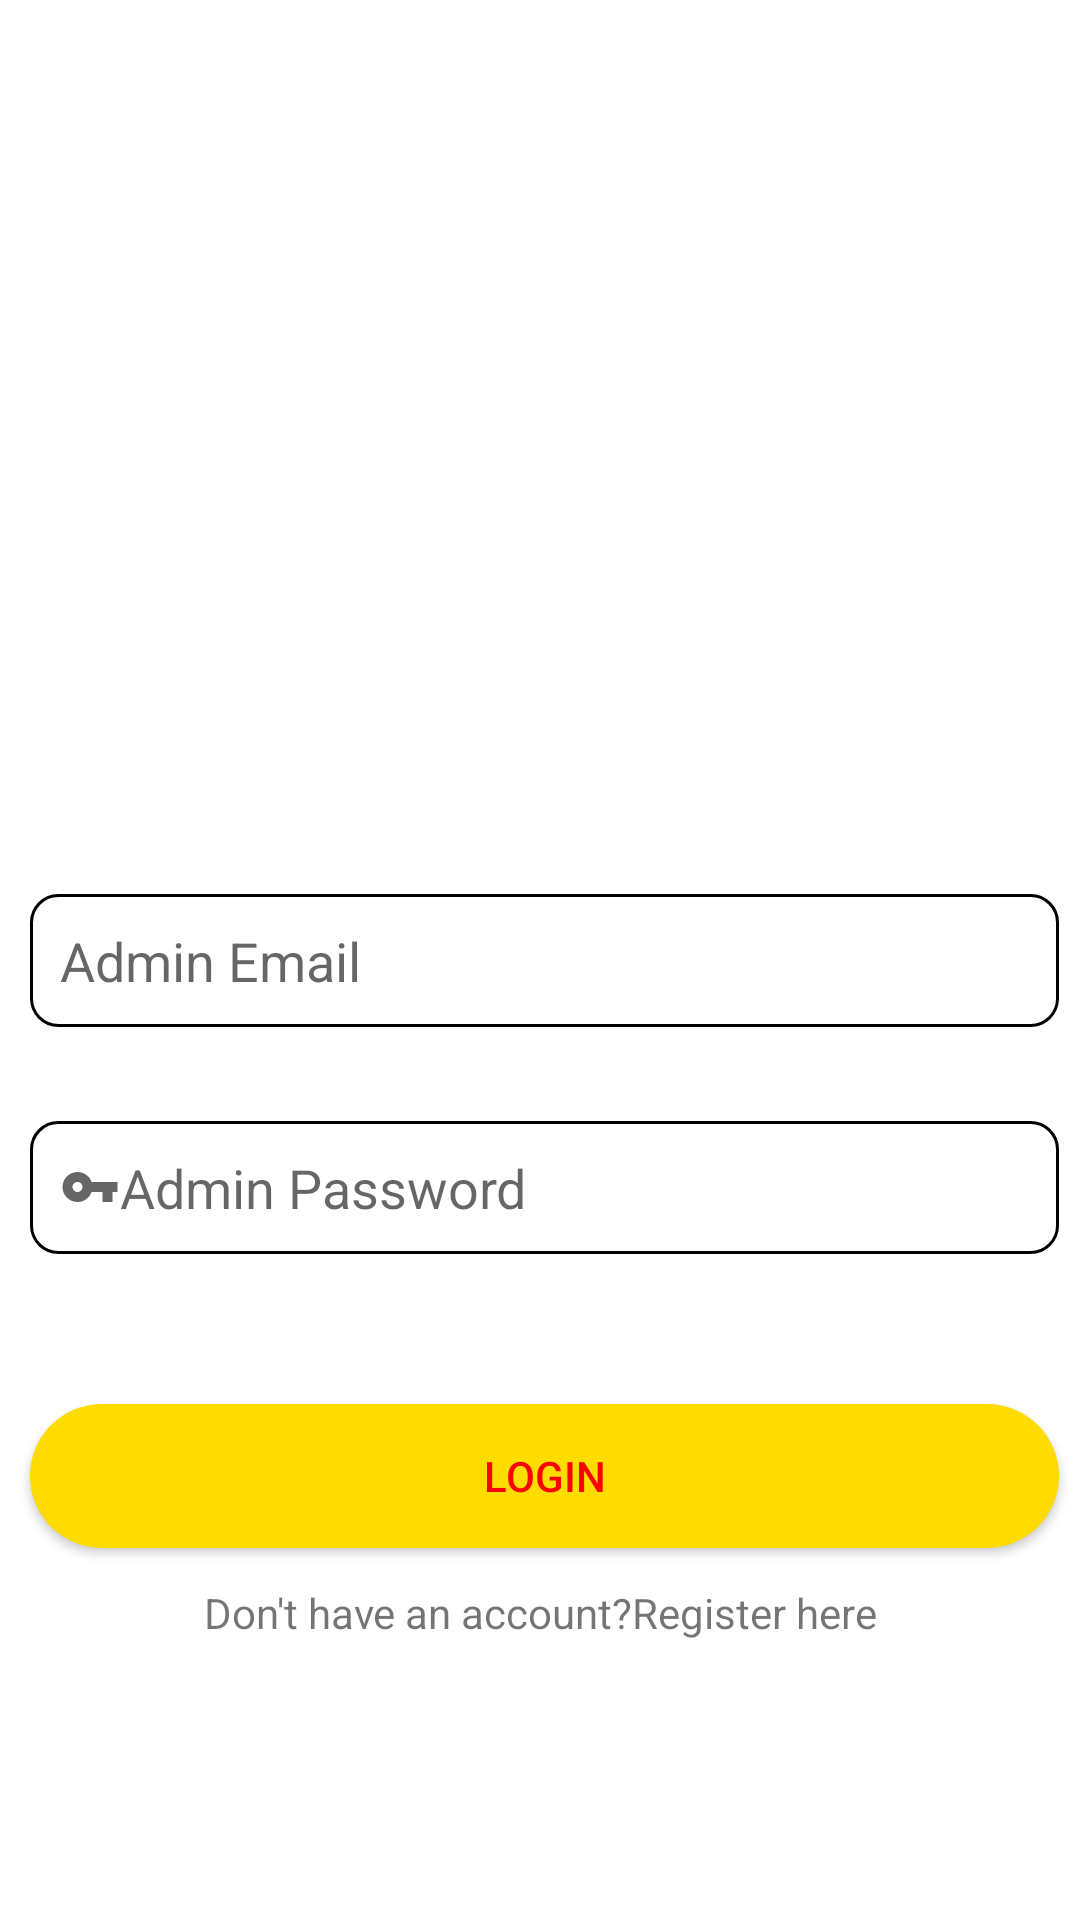

Write the Android layout XML for this screen, with the resource values it uses.
<!-- AndroidManifest.xml: application theme Theme.BuyBooksOnline -->
<!-- res/layout/fragment_admin_login.xml -->
<?xml version="1.0" encoding="utf-8"?>
<FrameLayout xmlns:android="http://schemas.android.com/apk/res/android"
    xmlns:tools="http://schemas.android.com/tools"
    android:layout_width="match_parent"
    android:layout_height="match_parent"
    xmlns:app="http://schemas.android.com/apk/res-auto"
    tools:context=".AdminLoginFragment">

    
    <androidx.constraintlayout.widget.ConstraintLayout
        android:layout_width="match_parent"
        android:layout_height="match_parent">

        <EditText
            android:id="@+id/admin_email"
            android:layout_width="0dp"
            android:layout_height="wrap_content"
            android:layout_marginStart="10dp"
            android:layout_marginLeft="10dp"
            android:layout_marginTop="70dp"
            android:layout_marginEnd="7dp"
            android:layout_marginRight="7dp"
            android:layout_marginBottom="10dp"
            android:background="@drawable/edit_text_background"
            android:drawableLeft="@drawable/email_icon"
            android:hint="@string/admin_eamil_hint"
            android:inputType="textEmailAddress"
            android:padding="10dp"
            app:layout_constraintBottom_toTopOf="@+id/admin_password"
            app:layout_constraintEnd_toEndOf="parent"
            app:layout_constraintHorizontal_bias="0.0"
            app:layout_constraintStart_toStartOf="parent"
            app:layout_constraintTop_toTopOf="parent"
            app:layout_constraintVertical_bias="0.914" />

        <EditText
            android:id="@+id/admin_password"
            android:layout_width="0dp"
            android:layout_height="wrap_content"
            android:layout_marginStart="10dp"
            android:layout_marginLeft="10dp"
            android:layout_marginEnd="7dp"
            android:layout_marginRight="7dp"
            android:layout_marginBottom="50dp"
            android:background="@drawable/edit_text_background"
            android:drawableLeft="@drawable/password_icon"
            android:hint="@string/admin_pass_hint"
            android:inputType="textPassword"
            android:padding="10dp"
            app:layout_constraintBottom_toTopOf="@+id/admin_login_button"
            app:layout_constraintEnd_toEndOf="parent"
            app:layout_constraintHorizontal_bias="0.0"
            app:layout_constraintStart_toStartOf="parent" />

        <Button
            android:id="@+id/admin_login_button"
            android:layout_width="0dp"
            android:layout_height="wrap_content"
            android:layout_marginStart="10dp"
            android:layout_marginLeft="10dp"
            android:layout_marginEnd="7dp"
            android:layout_marginRight="7dp"
            android:layout_marginBottom="124dp"
            android:background="@drawable/button_background"
            android:text="@string/login_button_text"
            android:textColor="@color/text_color"
            app:backgroundTint="@color/app_items"
            app:layout_constraintBottom_toBottomOf="parent"
            app:layout_constraintEnd_toEndOf="parent"
            app:layout_constraintHorizontal_bias="0.0"
            app:layout_constraintStart_toStartOf="parent" />

        <TextView
            android:id="@+id/admin_goToRegister"
            android:layout_width="wrap_content"
            android:layout_height="wrap_content"
            android:layout_gravity="center_horizontal"
            android:layout_marginTop="12dp"
            android:gravity="center_horizontal"
            android:text="Don't have an account?Register here"
            app:layout_constraintEnd_toEndOf="parent"
            app:layout_constraintStart_toStartOf="parent"
            app:layout_constraintTop_toBottomOf="@+id/admin_login_button" />

        <ProgressBar
            android:id="@+id/pb_admin_login"
            style="?android:attr/progressBarStyle"
            android:layout_width="0dp"
            android:layout_height="wrap_content"
            android:layout_gravity="center_horizontal"
            android:outlineSpotShadowColor="#5EFF61"
            android:visibility="invisible"
            app:layout_constraintBottom_toBottomOf="parent"
            app:layout_constraintEnd_toEndOf="parent"
            app:layout_constraintStart_toStartOf="parent"
            app:layout_constraintTop_toBottomOf="@id/admin_login_button" />


    </androidx.constraintlayout.widget.ConstraintLayout>

</FrameLayout>
<!-- resources referenced by this layout -->
<resources>
  <color name="app_items">#FFDC00</color>
  <color name="text_color">#FF0000</color>
  <!-- drawable button_background (drawable) -->
  <?xml version="1.0" encoding="utf-8"?>
  <selector xmlns:android="http://schemas.android.com/apk/res/android">
      <item>
          <shape android:shape="rectangle">
  
              <solid android:color="#EA1818"></solid>
              <corners android:radius="29dp"/>
          </shape>
      </item>
  
  </selector>
  <!-- drawable edit_text_background (drawable) -->
  <?xml version="1.0" encoding="utf-8"?>
  <selector xmlns:android="http://schemas.android.com/apk/res/android">
      <item>
          <shape android:shape="rectangle">
  
              <stroke android:color="#000000" android:width="1dp"/>
              <corners android:radius="9dp"/>
          </shape>
      </item>
  
  </selector>
  <!-- drawable password_icon (drawable) -->
  <vector android:height="20dp" android:tint="?attr/colorControlNormal"
      android:viewportHeight="24" android:viewportWidth="24"
      android:width="20dp" xmlns:android="http://schemas.android.com/apk/res/android">
      <path android:fillColor="@android:color/white" android:pathData="M12.65,10C11.83,7.67 9.61,6 7,6c-3.31,0 -6,2.69 -6,6s2.69,6 6,6c2.61,0 4.83,-1.67 5.65,-4H17v4h4v-4h2v-4H12.65zM7,14c-1.1,0 -2,-0.9 -2,-2s0.9,-2 2,-2 2,0.9 2,2 -0.9,2 -2,2z"/>
  </vector>
  <string name="admin_eamil_hint">Admin Email</string>
  <string name="admin_pass_hint">Admin Password</string>
  <string name="login_button_text">Login</string>
  <style name="Theme.BuyBooksOnline" parent="Theme.MaterialComponents.DayNight.NoActionBar">
          
          <item name="colorPrimary">#FFBF00</item>
          <item name="colorPrimaryVariant">@color/app_items</item>
          <item name="colorOnPrimary">@color/white</item>
          
          <item name="colorSecondary">@color/teal_200</item>
          <item name="colorSecondaryVariant">@color/teal_700</item>
          <item name="colorOnSecondary">@color/black</item>
          
          <item name="android:statusBarColor" tools:targetApi="l">?attr/colorPrimaryVariant</item>
          
      </style>
  <color name="white">#FFFFFFFF</color>
  <color name="teal_200">#FF03DAC5</color>
  <color name="teal_700">#FF018786</color>
  <color name="black">#FF000000</color>
</resources>
